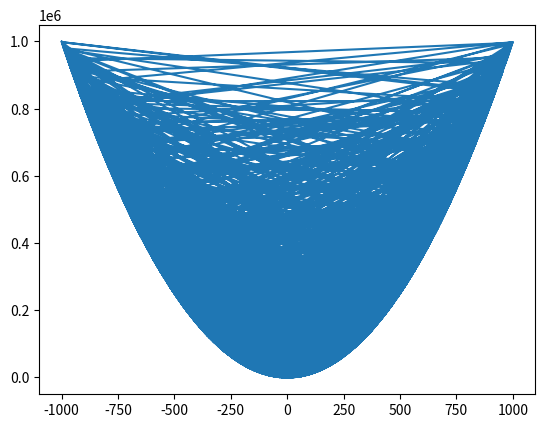

Python code for this plot:
import matplotlib.pyplot as plt
import random
def parabola(x):
    return(x*x)

parax = []
paray = []

for i in range(-1000,1000):
    parax.append(random.randint(-1000,1000))
    
for i in range(0,len(parax)):
    paray.append(parabola(parax[i]))

plt.plot(parax,paray)
plt.show()

